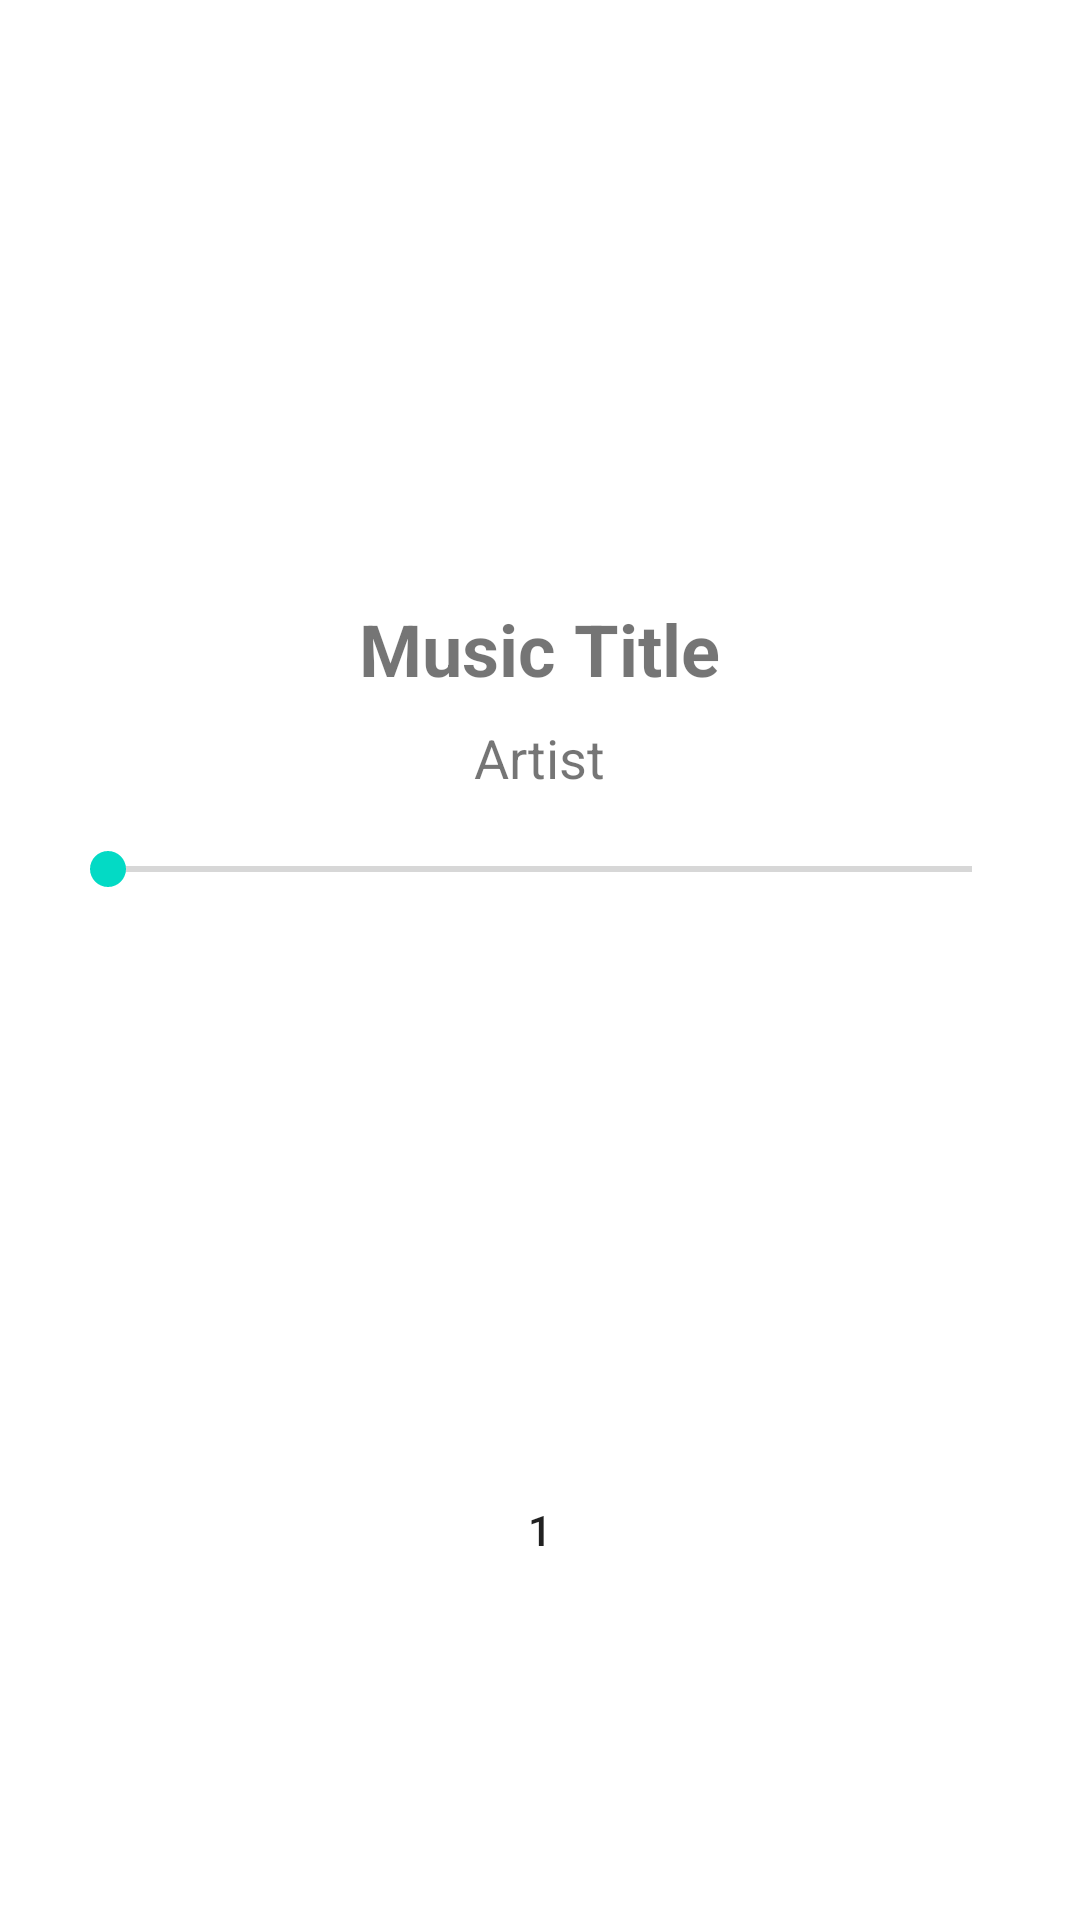

Produce the Android XML layout that renders to this screen, including the resource entries it uses.
<!-- AndroidManifest.xml: application theme Theme.ASimpleMusicPlayerBySG001x2 -->
<!-- res/layout/fragment_dashboard.xml -->
<?xml version="1.0" encoding="utf-8"?>
<RelativeLayout xmlns:android="http://schemas.android.com/apk/res/android"
    xmlns:app="http://schemas.android.com/apk/res-auto"
    xmlns:tools="http://schemas.android.com/tools"
    android:layout_width="match_parent"
    android:layout_height="match_parent"

    tools:context=".ui.dashboard.DashboardFragment">

    <LinearLayout
        android:layout_width="match_parent"
        android:layout_height="wrap_content"
        android:orientation="vertical"
        android:gravity="center"
        android:paddingLeft="20dp"
        android:paddingTop="200dp"
        android:paddingRight="20dp"
        android:paddingBottom="20dp"
        >
        
        <TextView
            android:id="@+id/tvMusicTitle"
            android:layout_width="wrap_content"
            android:layout_height="wrap_content"
            android:text="Music Title"
            android:textSize="24sp"
            android:textStyle="bold" />

        <TextView
            android:id="@+id/tvArtist"
            android:layout_width="wrap_content"
            android:layout_height="wrap_content"
            android:layout_below="@id/tvMusicTitle"
            android:layout_marginTop="8dp"
            android:text="Artist"
            android:textSize="18sp" />

        
        <SeekBar
            android:id="@+id/seekBar"
            android:layout_width="match_parent"
            android:layout_height="wrap_content"
            android:layout_below="@id/tvArtist"
            android:layout_marginTop="16dp" />
    </LinearLayout>
    
    <LinearLayout
        android:id="@+id/layoutControlButtons"
        android:layout_width="match_parent"
        android:layout_height="wrap_content"
        android:layout_alignParentBottom="true"
        android:gravity="center"
        android:orientation="horizontal"
        android:paddingLeft="20dp"
        android:paddingTop="10dp"
        android:paddingRight="20dp"
        android:paddingBottom="100dp">







        <Button
            android:id="@+id/btnPlayPause"
            android:layout_width="60dp"
            android:layout_height="60dp"
            android:text="@string/_1"
            android:background="@drawable/baseline_play_circle_24" />







    </LinearLayout>
</RelativeLayout>
<!-- resources referenced by this layout -->
<resources>
  <string name="_1">1</string>
  <style name="Theme.ASimpleMusicPlayerBySG001x2" parent="Theme.MaterialComponents.DayNight.DarkActionBar">
          
          <item name="colorPrimary">@color/purple_500</item>
          <item name="colorPrimaryVariant">@color/purple_700</item>
          <item name="colorOnPrimary">@color/white</item>
          
          <item name="colorSecondary">@color/teal_200</item>
          <item name="colorSecondaryVariant">@color/teal_700</item>
          <item name="colorOnSecondary">@color/black</item>
          
          <item name="android:statusBarColor">?attr/colorPrimaryVariant</item>
          
      </style>
  <!-- not gathered from this repository: default colours our renderer supplied (Android Studio template values) -->
  <color name="purple_500">#FF6200EE</color>
  <color name="purple_700">#FF3700B3</color>
  <color name="teal_200">#FF03DAC5</color>
  <color name="teal_700">#FF018786</color>
  <color name="black">#FF000000</color>
  <color name="white">#FFFFFFFF</color>
</resources>
